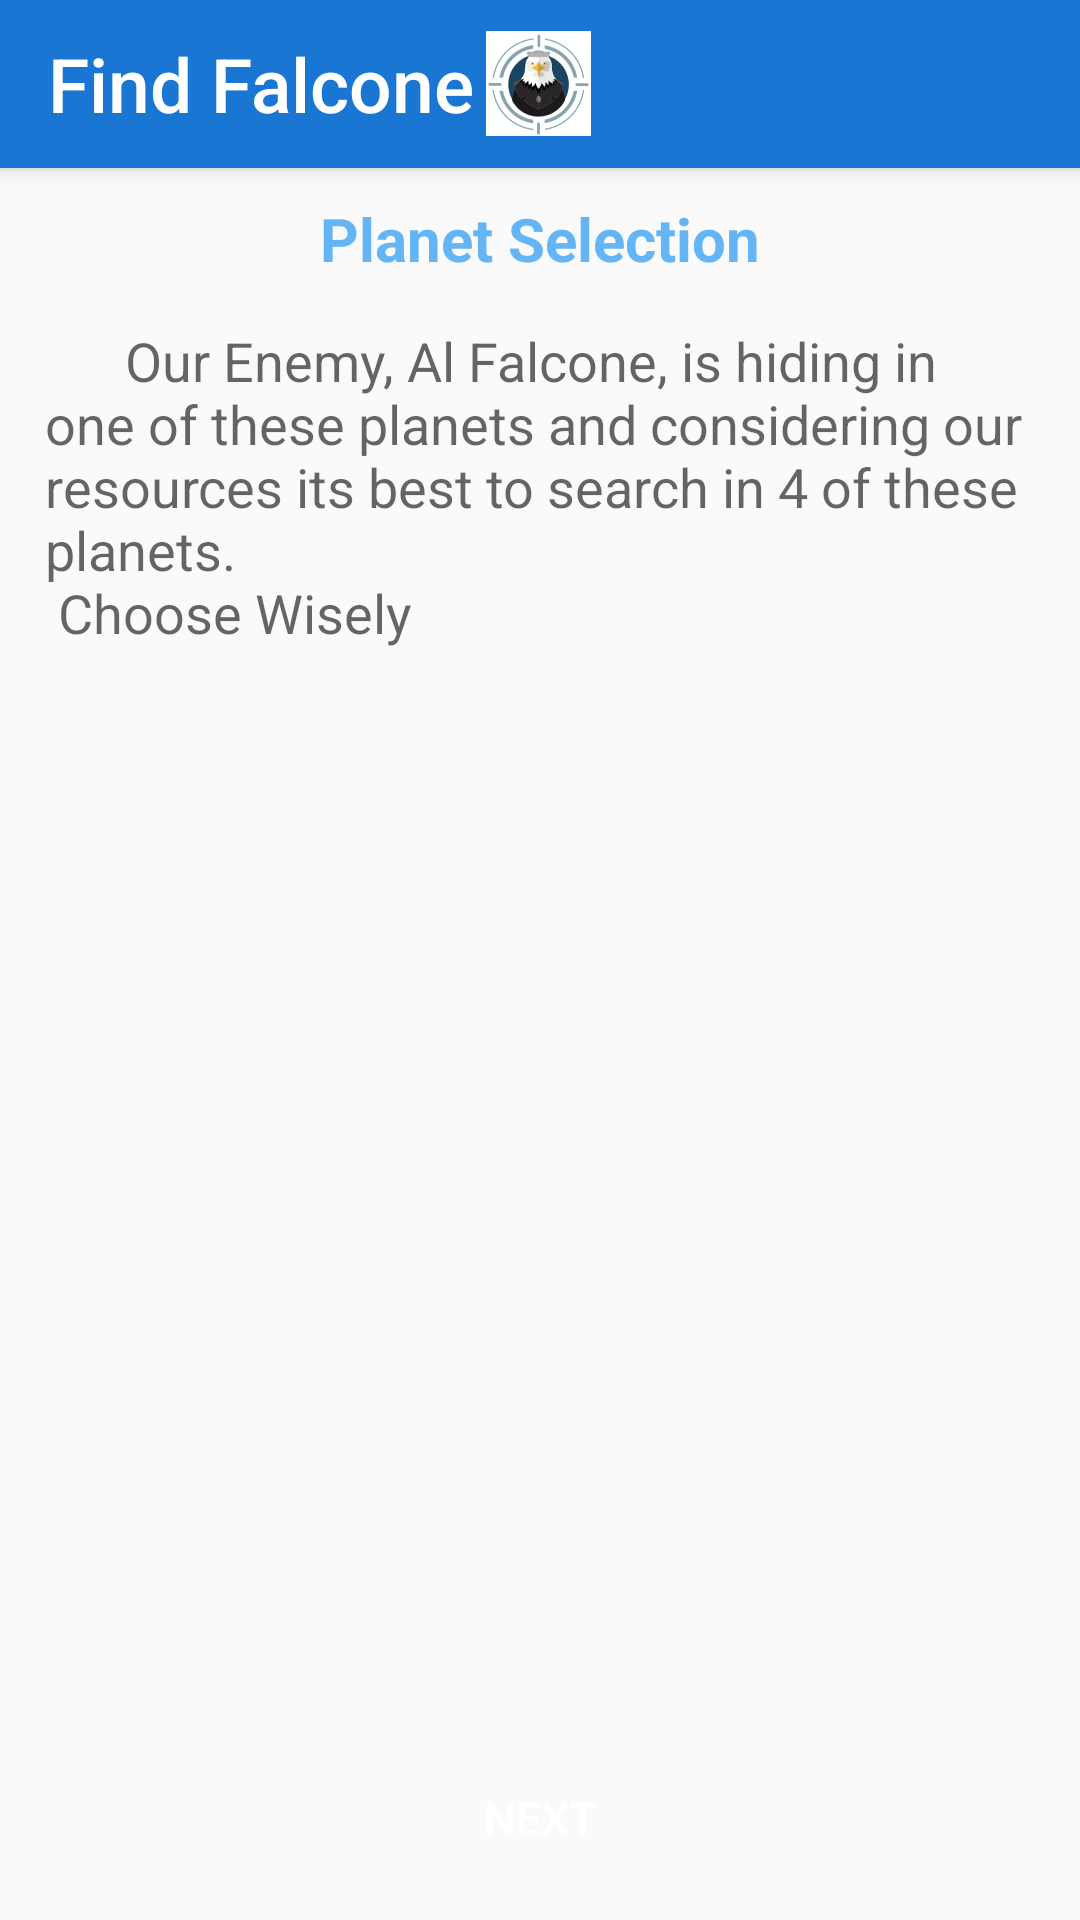

Write the Android layout XML for this screen, with the resource values it uses.
<!-- AndroidManifest.xml: application theme AppTheme -->
<!-- res/layout/activity_planet_selection.xml -->
<?xml version="1.0" encoding="utf-8"?>
<RelativeLayout
    xmlns:android="http://schemas.android.com/apk/res/android"
    xmlns:app="http://schemas.android.com/apk/res-auto"
    xmlns:tools="http://schemas.android.com/tools"
    android:layout_width="match_parent"
    android:layout_height="match_parent"
    tools:context=".Planets_Selection">

    <androidx.appcompat.widget.Toolbar
        android:id="@+id/toolbar"
        android:layout_width="match_parent"
        android:layout_height="?attr/actionBarSize"
        android:background="@color/blue700"
        android:elevation="4dp"
        android:theme="@style/Base.ThemeOverlay.AppCompat.Dark.ActionBar"
        app:popupTheme="@style/AlertDialog.AppCompat.Light" >
        <TextView
            android:layout_width="wrap_content"
            android:layout_height="wrap_content"
            android:text="@string/app_name"
            android:textColor="#ffffff"
            android:textSize="25sp"
            android:textAllCaps="false"
            android:fontFamily="sans-serif-medium"
            />

        <ImageView
            android:layout_width="35dp"
            android:layout_height="35dp"
            android:src="@drawable/findfalcone"
            android:scaleType="centerCrop"
            android:layout_marginLeft="20dp"
            android:layout_marginStart="20dp" />
    </androidx.appcompat.widget.Toolbar>

    <TextView
        android:id="@+id/resource_header"
        android:layout_marginTop="10dp"
        android:layout_width="match_parent"
        android:layout_height="wrap_content"
        android:text="@string/planet_selection"
        android:textColor="@color/blue300"
        android:textSize="20sp"
        android:textStyle="bold"
        android:gravity="center_horizontal"
        android:layout_below="@id/toolbar"/>

    <TextView
        android:id="@+id/planetintro"
        android:layout_width="match_parent"
        android:layout_height="wrap_content"
        android:layout_margin="15dp"
        android:layout_below="@id/resource_header"
        android:textAppearance="@style/TextAppearance.AppCompat.Medium"
        android:text="@string/planetIntro" />

    <ListView
        android:layout_below="@id/planetintro"
        android:layout_width="match_parent"
        android:layout_height="match_parent"
        android:layout_above="@id/Next"
        android:id="@+id/listView"
        android:listSelector="@drawable/view_background">
    </ListView>

    <Button
        android:id="@+id/Next"
        android:layout_margin="10dp"
        android:layout_width="match_parent"
        android:layout_height="wrap_content"
        android:background="@drawable/round_button"
        android:padding="5dp"
        android:text="@string/planetsSelected"
        android:textColor="#ffffff"
        android:textSize="15sp"
        android:layout_alignParentBottom="true"/>

</RelativeLayout>
<!-- resources referenced by this layout -->
<resources>
  <color name="blue300">#64B5F6</color>
  <color name="blue700">#1976D2</color>
  <!-- drawable findfalcone: png bitmap (drawable, 40401 bytes) -->
  <!-- drawable view_background (drawable) -->
  <?xml version="1.0" encoding="utf-8"?>
  <selector
      xmlns:android="http://schemas.android.com/apk/res/android">
      <item android:state_pressed="true" android:drawable="@drawable/view_selected" />
  </selector>
  <string name="app_name">Find Falcone</string>
  <string name="planetIntro">\t\t\t\tOur Enemy, Al Falcone, is hiding in one of these planets and considering our resources its best to search in 4 of these planets.\n Choose Wisely</string>
  <string name="planet_selection">Planet Selection</string>
  <string name="planetsSelected">Next</string>
  <style name="AppTheme" parent="Theme.AppCompat.Light.NoActionBar">
          
  
          <item name="colorPrimary">@color/blue300</item>
          <item name="colorPrimaryDark">@color/blue700</item>
          <item name="colorAccent">@color/blue300</item>
      </style>
  <!-- drawable view_selected (drawable) -->
  <?xml version="1.0" encoding="utf-8"?>
  <shape xmlns:android="http://schemas.android.com/apk/res/android"
      android:shape="rectangle">
      <solid android:color="@color/blue300"></solid>
      <corners android:radius="12dp"/>
  </shape>
</resources>
